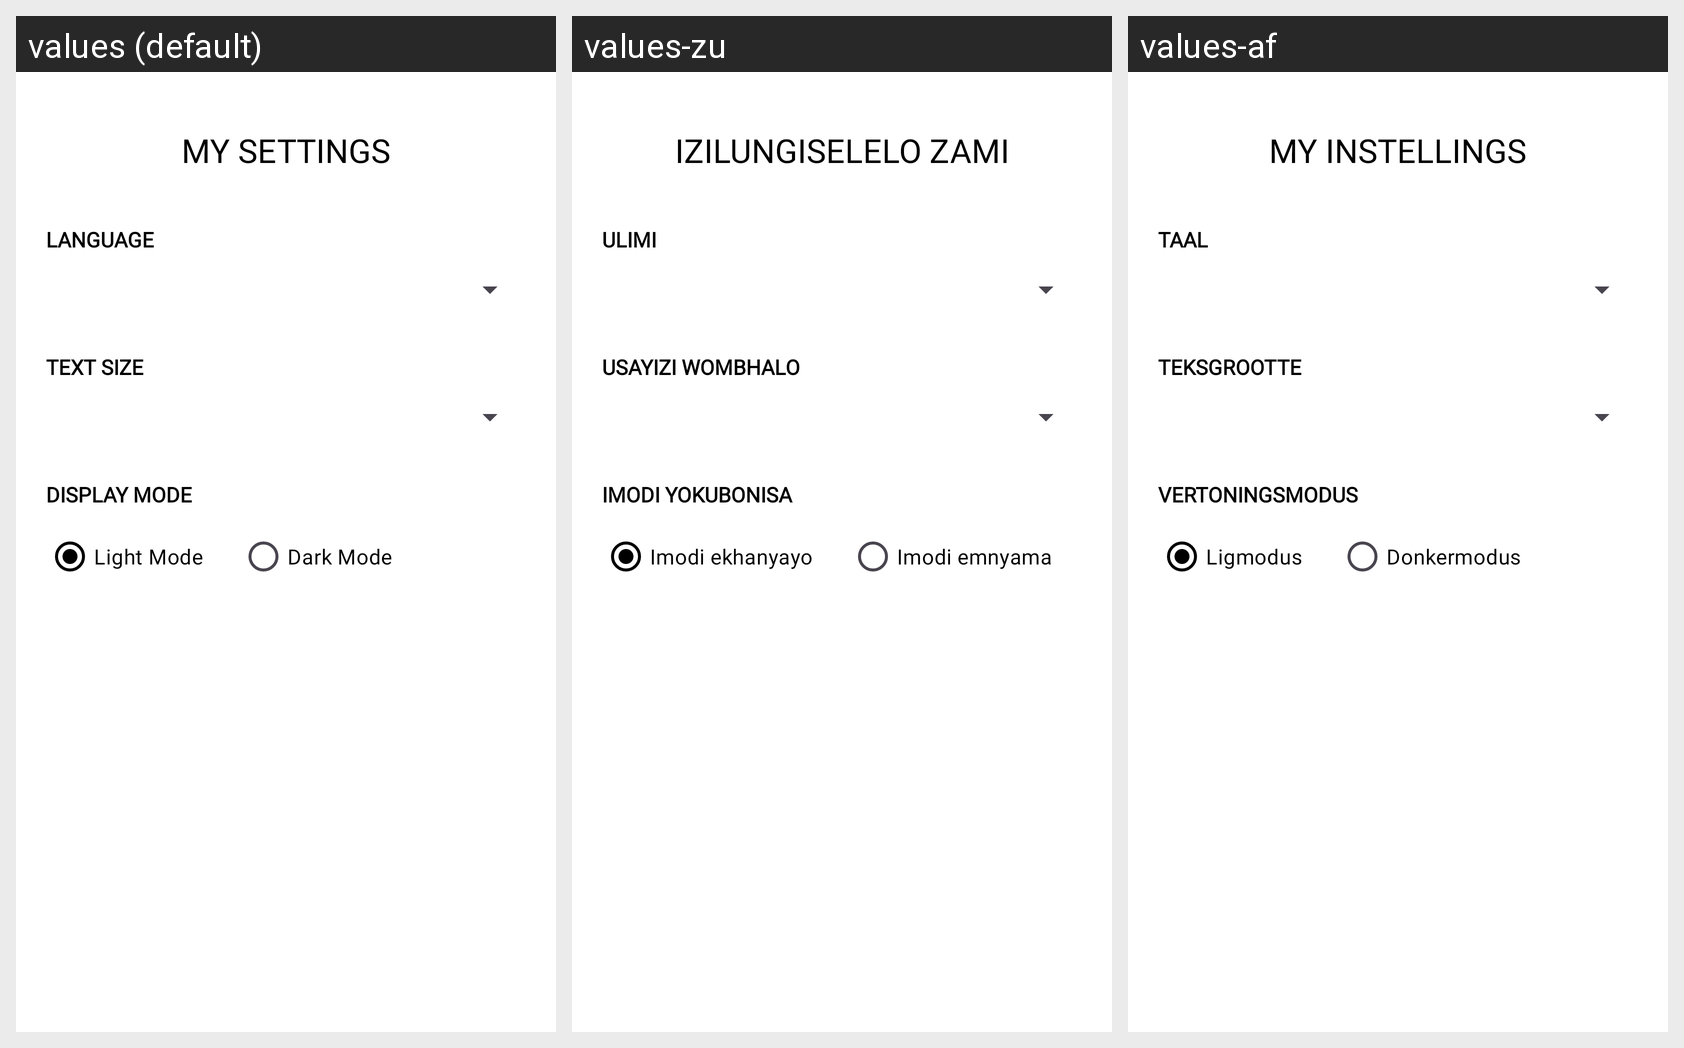

Here is an Android app screen in its default locale and in the app's own translations. Write out the translated-string differences for the strings that appear on this screen.
Android screen res/layout/fragment_settings.xml rendered under 3 locales, left to right: values (default), values-zu, values-af. Device: Nexus 5 (rendered at 1080×1920; each locale shown at half size, 540×960, under a caption strip naming it); theme Theme.TheComfyCoApp.
Strings drawn on this screen, with the default value and each locale's value (text and hints the layout hard-codes, and strings that could not be matched under every locale, appear in the picture but are not listed):

settings_title
  values: MY SETTINGS
  values-zu: IZILUNGISELELO ZAMI
  values-af: MY INSTELLINGS

label_language
  values: LANGUAGE
  values-zu: ULIMI
  values-af: TAAL

label_text_size
  values: TEXT SIZE
  values-zu: USAYIZI WOMBHALO
  values-af: TEKSGROOTTE

label_display_mode
  values: DISPLAY MODE
  values-zu: IMODI YOKUBONISA
  values-af: VERTONINGSMODUS

mode_light
  values: Light Mode
  values-zu: Imodi ekhanyayo
  values-af: Ligmodus

mode_dark
  values: Dark Mode
  values-zu: Imodi emnyama
  values-af: Donkermodus
